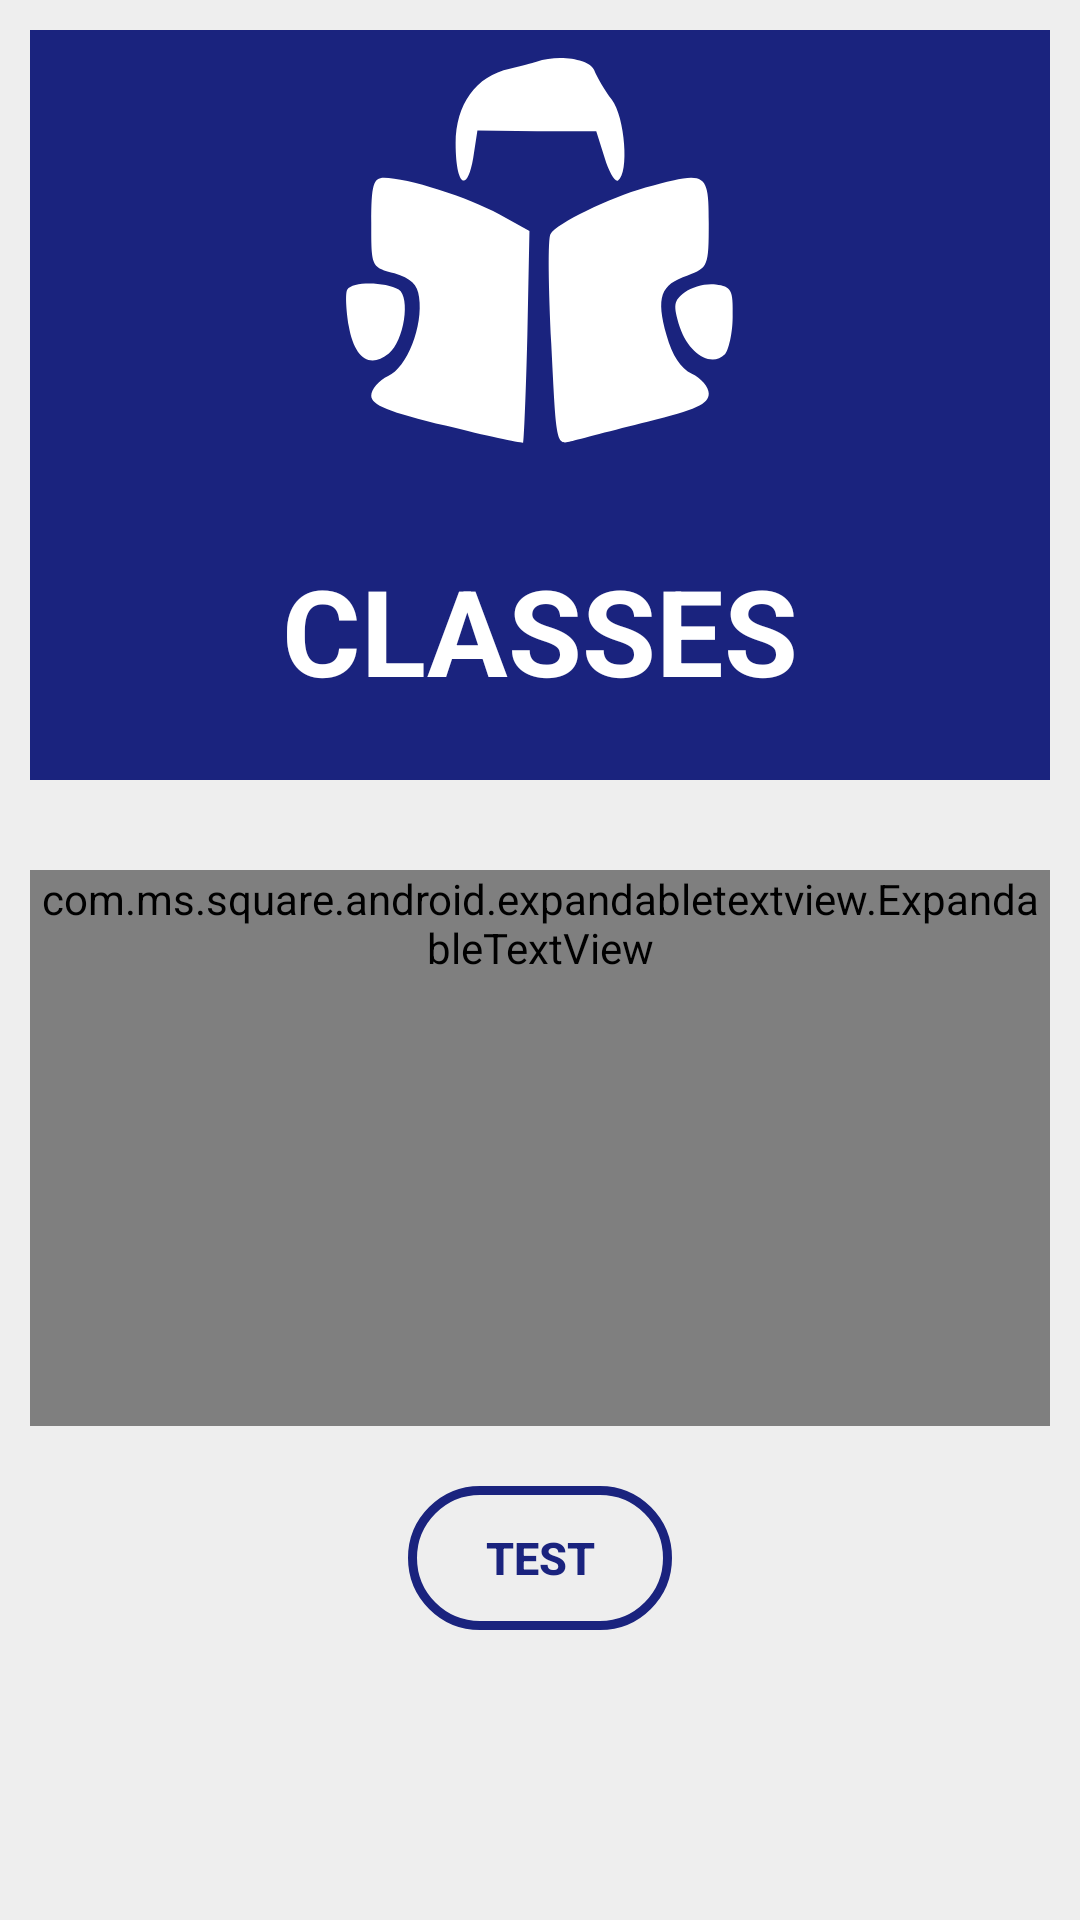

Layout XML and referenced resources for this Android screen:
<!-- AndroidManifest.xml: application theme AppTheme.ELearning.NoActionBar -->
<!-- res/layout/activity_java_classes.xml -->
<?xml version="1.0" encoding="utf-8"?>
<ScrollView xmlns:android="http://schemas.android.com/apk/res/android"
    xmlns:expandableTextView="http://schemas.android.com/apk/res-auto"
    xmlns:tools="http://schemas.android.com/tools"
    android:layout_width="match_parent"
    android:layout_height="match_parent"
    android:background="#eeeeee"
    tools:context=".JavaBasicsActivity"
    tools:ignore="ScrollViewCount">

    <LinearLayout
        android:layout_width="match_parent"
        android:layout_height="wrap_content"
        android:layout_margin="10dp"
        android:orientation="vertical">

        <ImageView
            android:id="@+id/subjectImage"
            android:layout_width="match_parent"
            android:layout_height="150dp"
            android:background="@drawable/ic_box"
            android:src="@drawable/ic_subjects"
            tools:ignore="ContentDescription" />

        <TextView
            android:layout_width="match_parent"
            android:layout_height="100dp"
            android:layout_marginBottom="30dp"
            android:background="@drawable/ic_box"
            android:gravity="center"
            android:text="@string/java_classes"
            android:textColor="@color/white"
            android:textSize="40sp"
            android:textStyle="bold" />

        <LinearLayout
            android:layout_width="match_parent"
            android:layout_height="wrap_content"
            android:orientation="vertical">

            <com.ms.square.android.expandabletextview.ExpandableTextView
                android:id="@+id/expand_text_view_classes"
                android:layout_width="match_parent"
                android:layout_height="wrap_content"
                expandableTextView:animDuration="100"
                expandableTextView:maxCollapsedLines="1">

                <TextView
                    android:id="@id/expandable_text"
                    android:layout_width="match_parent"
                    android:layout_height="wrap_content"
                    android:textColor="#212121" />

                <ImageButton
                    android:id="@id/expand_collapse"
                    android:layout_width="wrap_content"
                    android:layout_height="wrap_content"
                    android:layout_gravity="end|bottom"
                    android:background="@android:color/transparent" />

            </com.ms.square.android.expandabletextview.ExpandableTextView>

        </LinearLayout>

        <VideoView
            android:id="@+id/video_java_classes"
            android:layout_width="match_parent"
            android:layout_height="150dp"
            android:layout_gravity="center" />

        <androidx.appcompat.widget.AppCompatButton
            android:id="@+id/javaClassesTest"
            android:layout_width="wrap_content"
            android:layout_height="wrap_content"
            android:layout_gravity="center"
            android:layout_margin="20dp"
            android:background="@drawable/button_background"
            android:backgroundTint="#1A237E"
            android:text="@string/test"
            android:textColor="#1A237E"
            android:textSize="15sp"
            android:textStyle="bold" />

    </LinearLayout>

</ScrollView>
<!-- resources referenced by this layout -->
<resources>
  <!-- drawable button_background (drawable) -->
  <?xml version="1.0" encoding="utf-8"?>
  <shape xmlns:android="http://schemas.android.com/apk/res/android"
      android:shape="rectangle">
      <corners android:radius="200dp" />
      <solid android:color="#00000000" />
      <stroke
          android:width="3dp"
          android:color="#ffffff" />
  </shape>
  <!-- drawable ic_box (drawable) -->
  <vector xmlns:android="http://schemas.android.com/apk/res/android"
      xmlns:tools="http://schemas.android.com/tools"
      android:width="1440dp"
      android:height="320dp"
      android:viewportWidth="1440"
      android:viewportHeight="320"
      tools:ignore="VectorRaster">
      <path
          android:fillColor="#1A237E"
          android:pathData="M0,320L1440,320L1440,0L0,0Z" />
  </vector>
  <!-- drawable ic_subjects (drawable) -->
  <vector xmlns:android="http://schemas.android.com/apk/res/android"
      android:width="64dp"
      android:height="64dp"
      android:viewportWidth="64"
      android:viewportHeight="64">
      <path
          android:fillColor="#ffffff"
          android:pathData="M31.5,4.5c-0.5,0.2 -2.3,0.6 -3.8,1 -4.8,1 -7.7,5.1 -7.7,10.6 0,5.9 1.6,7.3 2.5,2.1l0.6,-3.9 8.5,0.1 8.4,-0 1.2,3.8c0.6,2 1.5,3.5 1.9,3.2 1.6,-1 1,-9 -0.9,-11.5 -1,-1.3 -2.1,-3.2 -2.5,-4.2 -0.6,-1.6 -5.1,-2.3 -8.2,-1.2z"
          android:strokeColor="#00000000" />
      <path
          android:fillColor="#ffffff"
          android:pathData="M8,27.4c0,6.3 0,6.3 3.3,7.2 2.3,0.7 3.3,1.6 3.5,3.4 0.6,4.1 -1.7,10 -4.4,11.2 -1.3,0.6 -2.4,1.9 -2.4,2.8 0,1.3 2.4,2.3 10.7,4.3 5.9,1.5 10.8,2.5 10.9,2.4 0.1,-0.1 0.4,-6.9 0.6,-15.2l0.3,-14.9 -4.3,-2.4c-4.3,-2.4 -13.1,-5.2 -16.4,-5.2 -1.5,-0 -1.8,1 -1.8,6.4z"
          android:strokeColor="#00000000" />
      <path
          android:fillColor="#ffffff"
          android:pathData="M47,22.4c-5.2,1.5 -12.6,5.1 -13.5,6.6 -0.4,0.6 -0.3,7.6 0.1,15.6 0.7,14.2 0.7,14.5 2.8,13.9 1.1,-0.3 6,-1.6 10.9,-2.8 6.9,-1.7 8.7,-2.5 8.7,-4 0,-0.9 -1.1,-2.2 -2.4,-2.8 -1.6,-0.8 -2.8,-2.6 -3.6,-5.5 -1.5,-5.4 -0.9,-7.2 3,-8.5 2.9,-1.1 3,-1.3 3,-7.5 0,-7.3 -0.3,-7.4 -9,-5z"
          android:strokeColor="#00000000" />
      <path
          android:fillColor="#ffffff"
          android:pathData="M4.6,36.9c-0.3,0.4 -0.2,2.8 0.2,5.2 0.8,4.6 3,6.1 5.7,3.9 2.2,-1.8 3.1,-8 1.4,-9.1 -1.8,-1.1 -6.6,-1.2 -7.3,-0z"
          android:strokeColor="#00000000" />
      <path
          android:fillColor="#ffffff"
          android:pathData="M52.6,37.3c-1.6,1.2 -1.7,1.8 -0.7,5 1.3,3.8 4.5,5.7 6.4,3.8 0.5,-0.5 1.1,-3 1.1,-5.3 0.1,-3.9 -0.2,-4.3 -2.4,-4.6 -1.4,-0.2 -3.3,0.3 -4.4,1.1z"
          android:strokeColor="#00000000" />
  </vector>
  <string name="java_classes">CLASSES</string>
  <string name="test">Test</string>
  <style name="AppTheme.ELearning.NoActionBar" parent="Theme.MaterialComponents.DayNight.DarkActionBar">
          <item name="windowActionBar">false</item>
          <item name="windowNoTitle">true</item>
          <item name="android:windowFullscreen">true</item>
      </style>
  <!-- not gathered from this repository: default colours our renderer supplied (Android Studio template values) -->
  <color name="white">#FFFFFFFF</color>
</resources>
